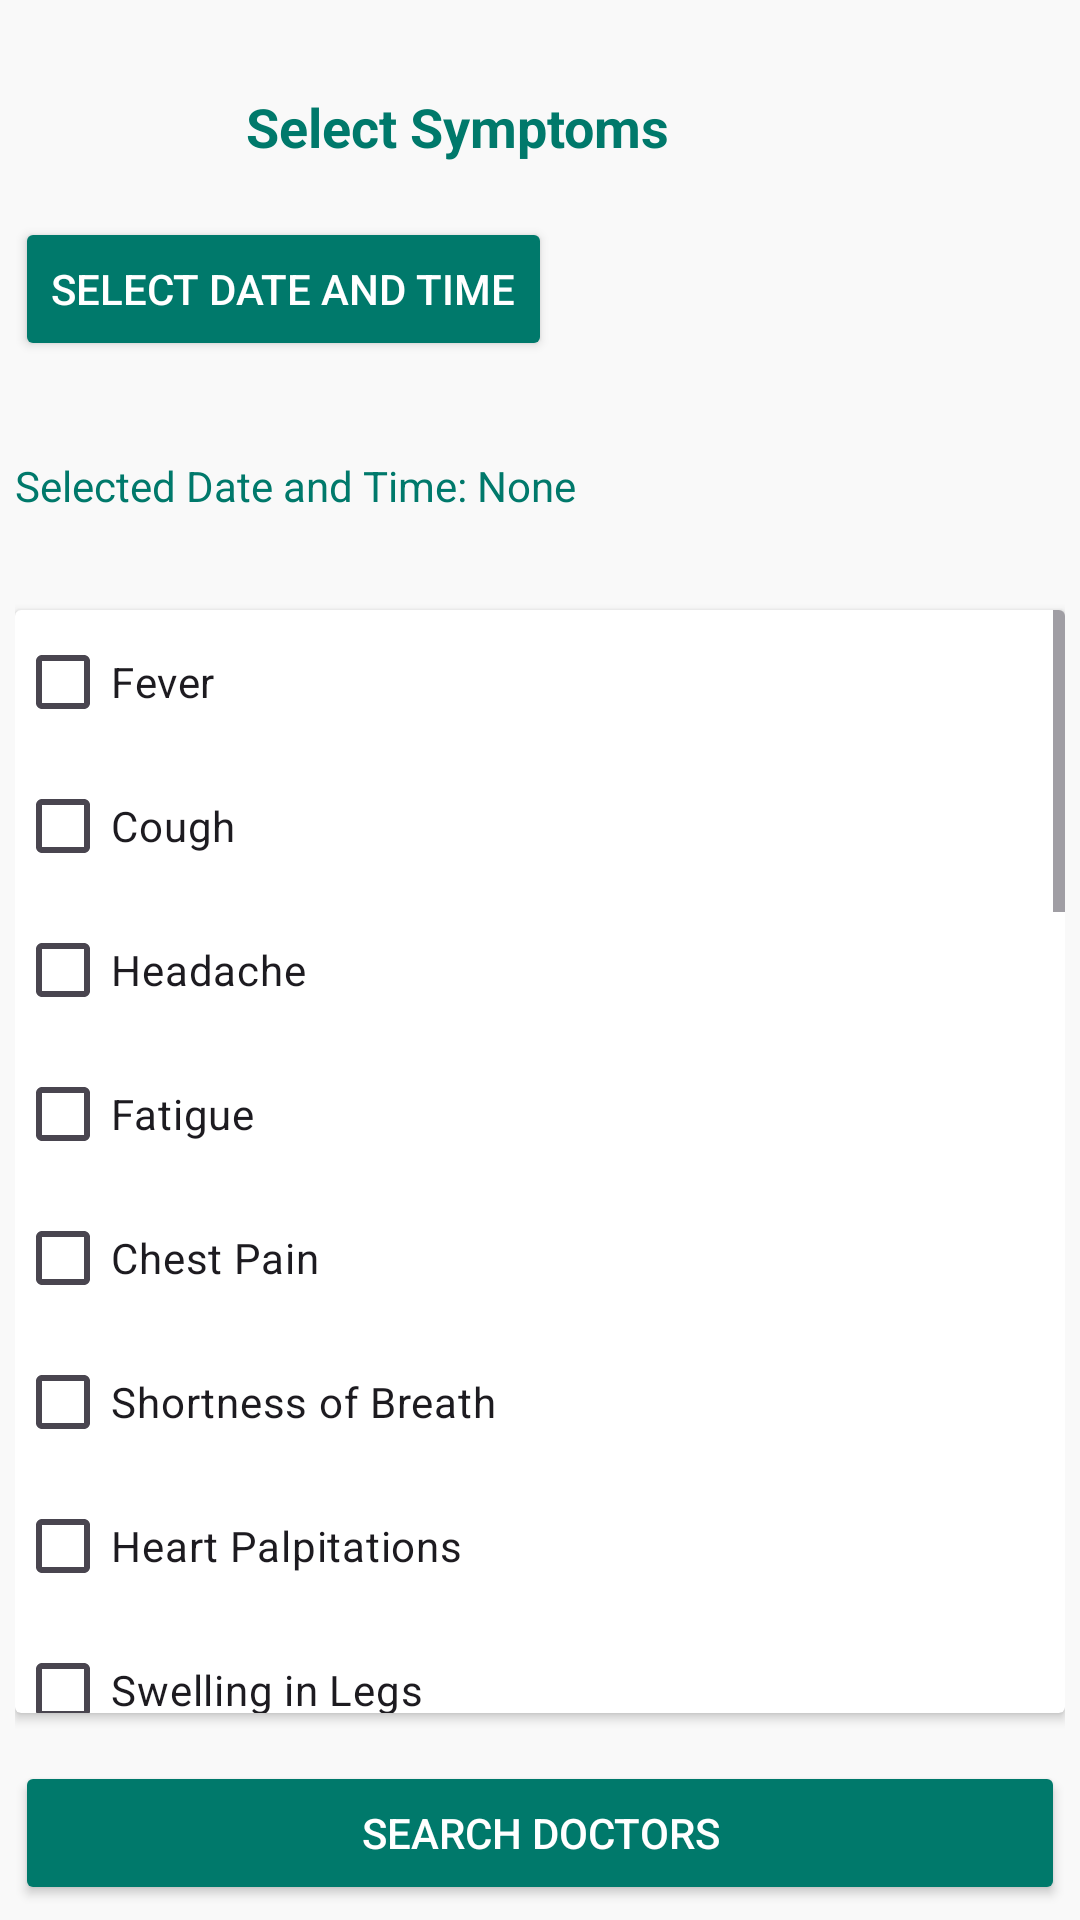

Layout XML and referenced resources for this Android screen:
<!-- AndroidManifest.xml: application theme Theme.DocFinder -->
<!-- res/layout/activity_symptoms.xml -->
<RelativeLayout xmlns:android="http://schemas.android.com/apk/res/android"
    android:layout_width="match_parent"
    android:layout_height="match_parent"
    android:padding="5dp"
    android:gravity="center_horizontal"
    android:background="#F9F9F9">

    <TextView
        android:id="@+id/symptomsText"
        android:layout_width="wrap_content"
        android:layout_height="wrap_content"
        android:layout_alignParentTop="true"
        android:layout_alignParentEnd="true"
        android:layout_centerHorizontal="true"
        android:layout_marginTop="25dp"
        android:layout_marginEnd="132dp"
        android:layout_marginBottom="12dp"
        android:gravity="center_horizontal"
        android:text="Select Symptoms"
        android:textColor="#00796B"
        android:textSize="18sp"
        android:textStyle="bold" />

    <Button
        android:id="@+id/dateTimeButton"
        android:layout_width="wrap_content"
        android:layout_height="wrap_content"
        android:layout_below="@id/symptomsText"
        android:layout_marginTop="6dp"
        android:layout_marginBottom="16dp"
        android:backgroundTint="#00796B"
        android:elevation="3dp"
        android:paddingVertical="12dp"
        android:text="Select Date and Time"
        android:textColor="#FFFFFF" />

    <TextView
        android:id="@+id/dateTimeTextView"
        android:layout_width="wrap_content"
        android:layout_height="wrap_content"
        android:text="Selected Date and Time: None"
        android:layout_marginBottom="16dp"
        android:textColor="#00796B"
        android:layout_below="@id/dateTimeButton"
        android:layout_marginTop="16dp"/>

    
    <androidx.cardview.widget.CardView
        android:layout_width="match_parent"
        android:layout_height="wrap_content"
        android:elevation="4dp"
        android:radius="8dp"
        android:layout_below="@id/dateTimeTextView"
        android:layout_marginTop="16dp"
        android:layout_above="@id/searchDoctorsButton">

        <ScrollView
            android:layout_width="match_parent"
            android:layout_height="match_parent">

            
            <LinearLayout
                android:layout_width="match_parent"
                android:layout_height="wrap_content"
                android:orientation="vertical">

                <CheckBox
                    android:id="@+id/symptomFever"
                    android:layout_width="wrap_content"
                    android:layout_height="wrap_content"
                    android:text="Fever" />

                <CheckBox
                    android:id="@+id/symptomCough"
                    android:layout_width="wrap_content"
                    android:layout_height="wrap_content"
                    android:text="Cough" />

                <CheckBox
                    android:id="@+id/symptomHeadache"
                    android:layout_width="wrap_content"
                    android:layout_height="wrap_content"
                    android:text="Headache" />

                <CheckBox
                    android:id="@+id/symptomFatigue"
                    android:layout_width="wrap_content"
                    android:layout_height="wrap_content"
                    android:text="Fatigue" />

                <CheckBox
                    android:id="@+id/symptomChestPain"
                    android:layout_width="wrap_content"
                    android:layout_height="wrap_content"
                    android:text="Chest Pain" />

                <CheckBox
                    android:id="@+id/symptomShortnessOfBreath"
                    android:layout_width="wrap_content"
                    android:layout_height="wrap_content"
                    android:text="Shortness of Breath" />

                <CheckBox
                    android:id="@+id/symptomPalpitations"
                    android:layout_width="wrap_content"
                    android:layout_height="wrap_content"
                    android:text="Heart Palpitations" />

                <CheckBox
                    android:id="@+id/symptomSwellingInLegs"
                    android:layout_width="wrap_content"
                    android:layout_height="wrap_content"
                    android:text="Swelling in Legs" />

                <CheckBox
                    android:id="@+id/symptomRash"
                    android:layout_width="wrap_content"
                    android:layout_height="wrap_content"
                    android:text="Rash or Redness" />

                <CheckBox
                    android:id="@+id/symptomAcne"
                    android:layout_width="wrap_content"
                    android:layout_height="wrap_content"
                    android:text="Acne" />

                <CheckBox
                    android:id="@+id/symptomDrySkin"
                    android:layout_width="wrap_content"
                    android:layout_height="wrap_content"
                    android:text="Dry or Itchy Skin" />

                <CheckBox
                    android:id="@+id/symptomHairLoss"
                    android:layout_width="wrap_content"
                    android:layout_height="wrap_content"
                    android:text="Hair Loss" />

                <CheckBox
                    android:id="@+id/symptomMigraines"
                    android:layout_width="wrap_content"
                    android:layout_height="wrap_content"
                    android:text="Migraines" />

                <CheckBox
                    android:id="@+id/symptomSeizures"
                    android:layout_width="wrap_content"
                    android:layout_height="wrap_content"
                    android:text="Seizures" />

                <CheckBox
                    android:id="@+id/symptomNumbness"
                    android:layout_width="wrap_content"
                    android:layout_height="wrap_content"
                    android:text="Numbness or Tingling" />

                <CheckBox
                    android:id="@+id/symptomMemoryLoss"
                    android:layout_width="wrap_content"
                    android:layout_height="wrap_content"
                    android:text="Memory Loss" />

                <CheckBox
                    android:id="@+id/symptomFeverChild"
                    android:layout_width="wrap_content"
                    android:layout_height="wrap_content"
                    android:text="Fever" />

                <CheckBox
                    android:id="@+id/symptomEarPain"
                    android:layout_width="wrap_content"
                    android:layout_height="wrap_content"
                    android:text="Ear Pain" />

                <CheckBox
                    android:id="@+id/symptomSoreThroat"
                    android:layout_width="wrap_content"
                    android:layout_height="wrap_content"
                    android:text="Sore Throat" />

                <CheckBox
                    android:id="@+id/symptomVomiting"
                    android:layout_width="wrap_content"
                    android:layout_height="wrap_content"
                    android:text="Vomiting or Nausea" />

                <CheckBox
                    android:id="@+id/symptomAnxiety"
                    android:layout_width="wrap_content"
                    android:layout_height="wrap_content"
                    android:text="Anxiety" />

                <CheckBox
                    android:id="@+id/symptomDepression"
                    android:layout_width="wrap_content"
                    android:layout_height="wrap_content"
                    android:text="Depression" />

                <CheckBox
                    android:id="@+id/symptomInsomnia"
                    android:layout_width="wrap_content"
                    android:layout_height="wrap_content"
                    android:text="Insomnia" />

                <CheckBox
                    android:id="@+id/symptomMoodSwings"
                    android:layout_width="wrap_content"
                    android:layout_height="wrap_content"
                    android:text="Mood Swings" />

                <CheckBox
                    android:id="@+id/symptomJointPain"
                    android:layout_width="wrap_content"
                    android:layout_height="wrap_content"
                    android:text="Joint Pain" />

                <CheckBox
                    android:id="@+id/symptomBackPain"
                    android:layout_width="wrap_content"
                    android:layout_height="wrap_content"
                    android:text="Back Pain" />

                <CheckBox
                    android:id="@+id/symptomMuscleWeakness"
                    android:layout_width="wrap_content"
                    android:layout_height="wrap_content"
                    android:text="Muscle Weakness" />

                <CheckBox
                    android:id="@+id/symptomSwellingInJoints"
                    android:layout_width="wrap_content"
                    android:layout_height="wrap_content"
                    android:text="Swelling in Joints" />
                
            </LinearLayout>
        </ScrollView>
    </androidx.cardview.widget.CardView>

    
    <Button
        android:id="@+id/searchDoctorsButton"
        android:layout_width="match_parent"
        android:layout_height="wrap_content"
        android:text="Search Doctors"
        android:backgroundTint="#00796B"
        android:textColor="#FFFFFF"
        android:paddingVertical="12dp"
        android:fontFamily="sans-serif-medium"
        android:elevation="3dp"
        android:layout_alignParentBottom="true"
        android:layout_marginTop="16dp"/>

</RelativeLayout>
<!-- resources referenced by this layout -->
<resources>
  <style name="Theme.DocFinder" parent="Base.Theme.DocFinder" />
  <style name="Base.Theme.DocFinder" parent="Theme.Material3.DayNight.NoActionBar">
          
          
      </style>
</resources>
